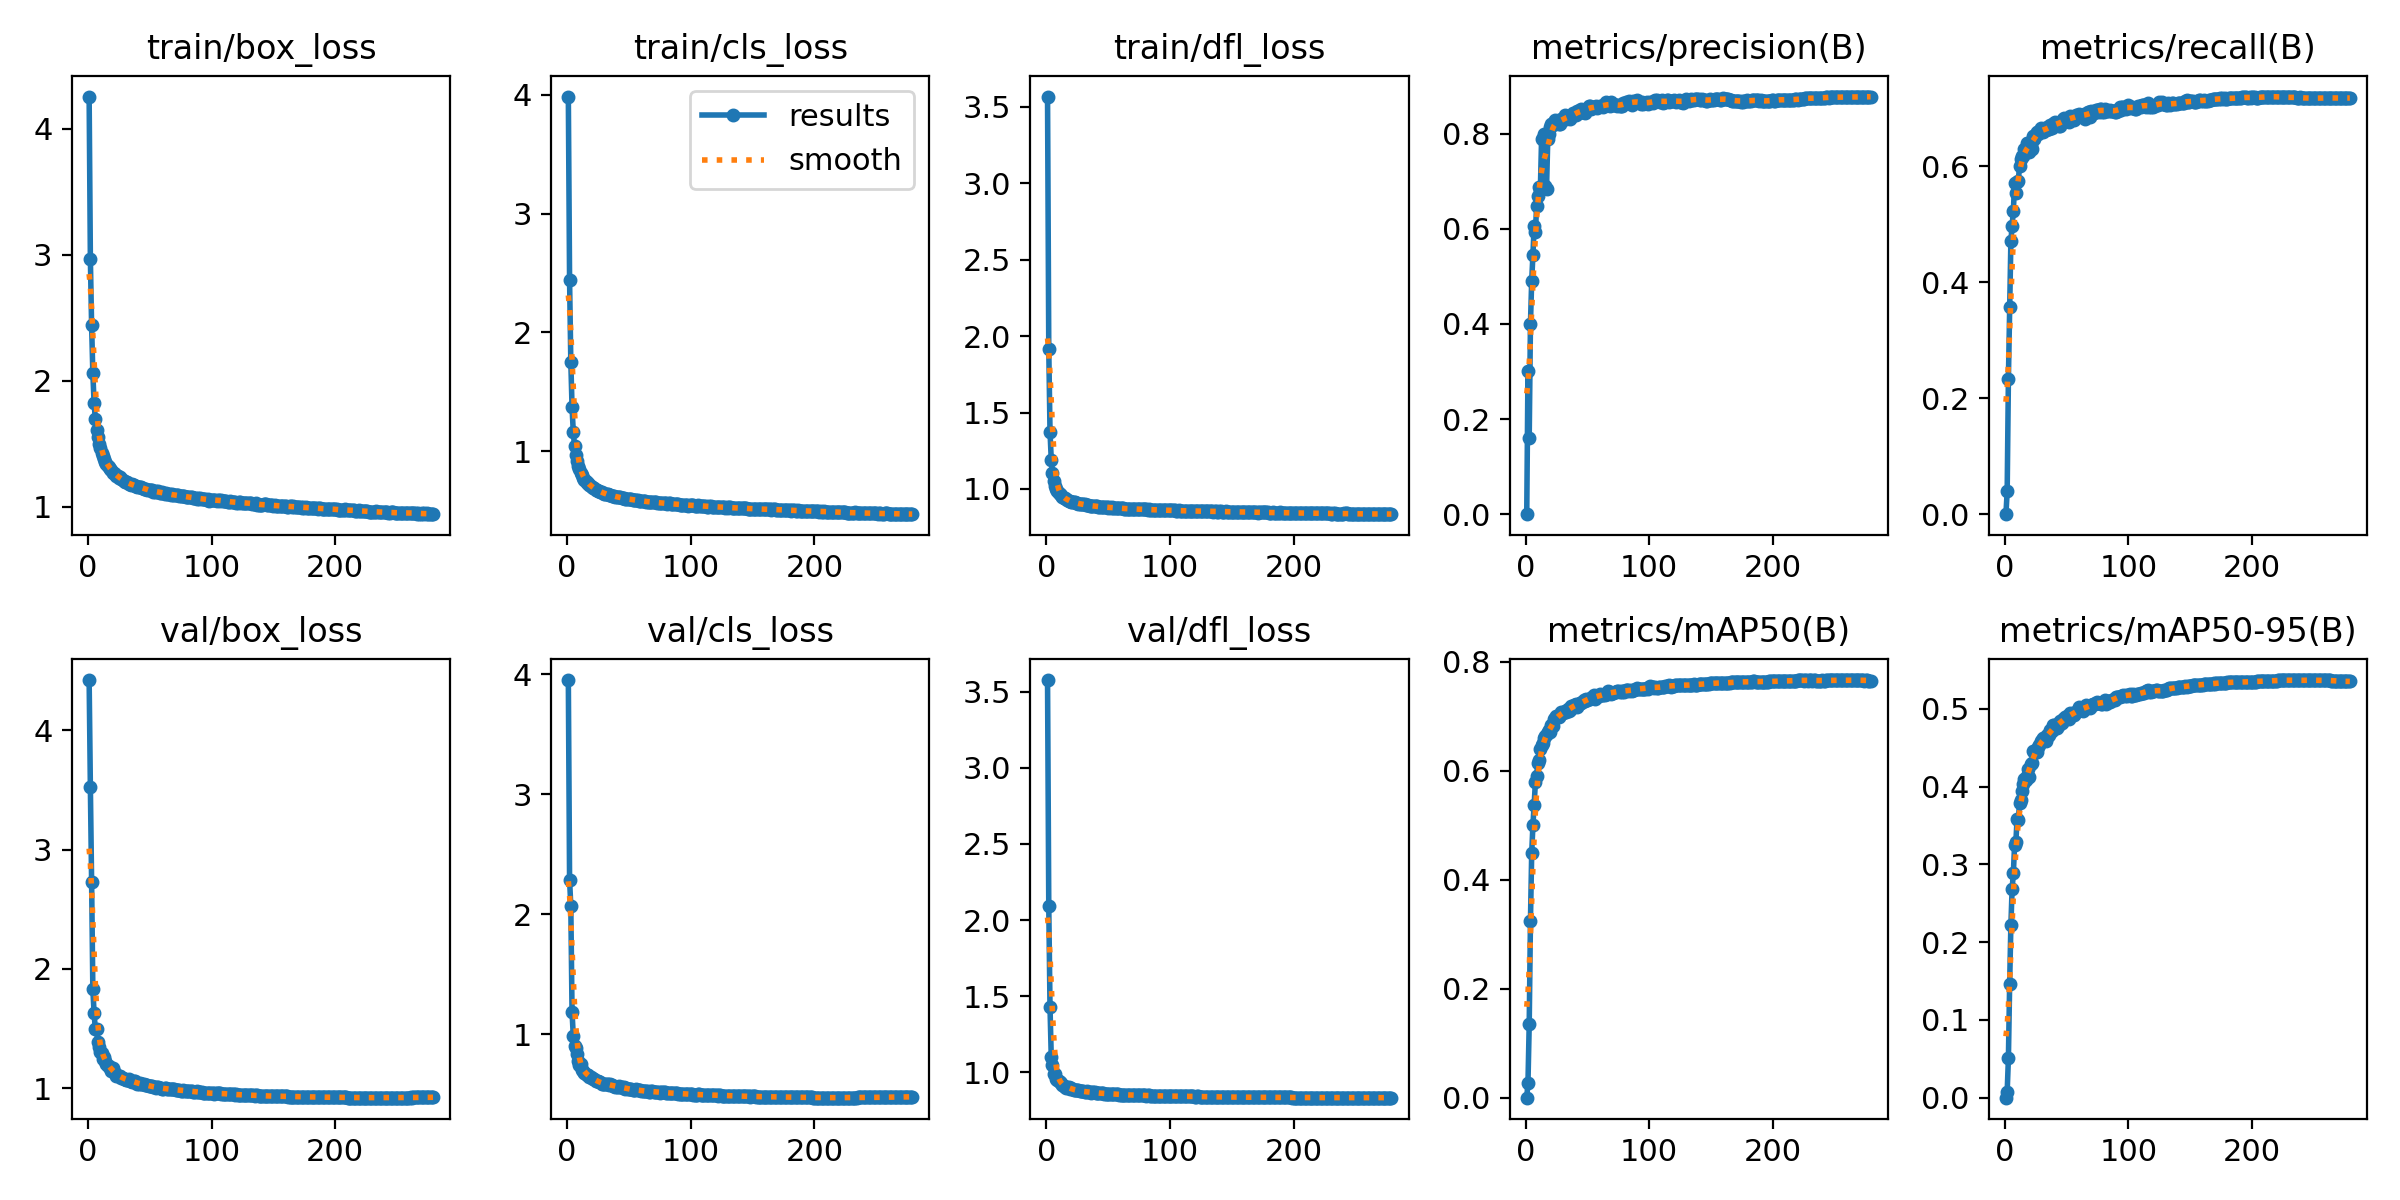

The file beside this chart, header and first rows:
epoch, time, train/box_loss, train/cls_loss, train/dfl_loss, metrics/precision(B), metrics/recall(B), metrics/mAP50(B), metrics/mAP50-95(B), val/box_loss, val/cls_loss, val/dfl_loss, lr/pg0, lr/pg1, lr/pg2
1, 28.32, 4.254, 3.984, 3.567, 0, 0, 0, 0, 4.419, 3.95, 3.577, 0.003291, 0.003291, 0.07038
2, 46.05, 2.963, 2.441, 1.913, 0.3, 0.03911, 0.02734, 0.00754, 3.52, 2.284, 2.089, 0.006624, 0.006624, 0.04038
3, 67.53, 2.438, 1.752, 1.376, 0.1602, 0.2337, 0.1344, 0.05082, 2.728, 2.068, 1.429, 0.009956, 0.009956, 0.01038
4, 85.72, 2.058, 1.372, 1.193, 0.3998, 0.3571, 0.3233, 0.1464, 1.829, 1.182, 1.102, 0.009998, 0.009998, 0.009998
5, 103.4, 1.822, 1.16, 1.102, 0.4901, 0.4712, 0.4482, 0.2225, 1.632, 0.9836, 1.047, 0.009996, 0.009996, 0.009996
6, 121.2, 1.694, 1.044, 1.05, 0.5454, 0.4976, 0.5003, 0.2684, 1.496, 0.9031, 0.9908, 0.009993, 0.009993, 0.009993
7, 138.9, 1.608, 0.967, 1.022, 0.6057, 0.5234, 0.5378, 0.2886, 1.493, 0.8852, 0.9894, 0.00999, 0.00999, 0.00999
8, 156.5, 1.553, 0.9191, 1.002, 0.5923, 0.5703, 0.5792, 0.3251, 1.389, 0.8327, 0.9563, 0.009987, 0.009987, 0.009987
9, 174.5, 1.495, 0.8741, 0.9889, 0.6486, 0.5538, 0.5905, 0.3281, 1.343, 0.7789, 0.95, 0.009983, 0.009983, 0.009983
10, 192.2, 1.463, 0.8473, 0.9748, 0.669, 0.573, 0.6138, 0.3579, 1.305, 0.7379, 0.9401, 0.009978, 0.009978, 0.009978
11, 210.2, 1.424, 0.8155, 0.9656, 0.6868, 0.5754, 0.6192, 0.3567, 1.3, 0.7466, 0.9353, 0.009973, 0.009973, 0.009973
12, 228.4, 1.4, 0.7973, 0.9574, 0.6813, 0.5998, 0.6404, 0.379, 1.25, 0.6976, 0.926, 0.009967, 0.009967, 0.009967
13, 246.4, 1.379, 0.7787, 0.9489, 0.7892, 0.6125, 0.6478, 0.3821, 1.264, 0.6885, 0.9187, 0.009961, 0.009961, 0.009961
14, 264.2, 1.357, 0.7627, 0.9422, 0.7901, 0.6176, 0.6512, 0.3938, 1.232, 0.6763, 0.9085, 0.009954, 0.009954, 0.009954
15, 281.8, 1.337, 0.7488, 0.9384, 0.7988, 0.6182, 0.6604, 0.4038, 1.206, 0.667, 0.9041, 0.009947, 0.009947, 0.009947
16, 299.3, 1.325, 0.7376, 0.9321, 0.6905, 0.6303, 0.6643, 0.4095, 1.187, 0.6567, 0.8973, 0.009939, 0.009939, 0.009939
17, 317.2, 1.316, 0.7301, 0.9284, 0.6842, 0.6284, 0.6674, 0.4083, 1.187, 0.6579, 0.9061, 0.009931, 0.009931, 0.009931
18, 335.3, 1.301, 0.7194, 0.924, 0.7884, 0.6399, 0.6715, 0.4136, 1.169, 0.6455, 0.8998, 0.009922, 0.009922, 0.009922
19, 353.2, 1.287, 0.7097, 0.921, 0.7984, 0.6403, 0.6746, 0.4228, 1.149, 0.6399, 0.8925, 0.009912, 0.009912, 0.009912
20, 371.4, 1.27, 0.6971, 0.9155, 0.814, 0.6247, 0.6704, 0.4127, 1.171, 0.6365, 0.8951, 0.009902, 0.009902, 0.009902
21, 389.4, 1.269, 0.6956, 0.9148, 0.8195, 0.6367, 0.6836, 0.4289, 1.138, 0.6256, 0.8881, 0.009892, 0.009892, 0.009892
22, 407.2, 1.258, 0.6876, 0.9143, 0.8181, 0.6305, 0.6828, 0.4304, 1.126, 0.6269, 0.8859, 0.009881, 0.009881, 0.009881
23, 424.7, 1.246, 0.6789, 0.9121, 0.824, 0.6515, 0.6956, 0.4462, 1.107, 0.6083, 0.8807, 0.009869, 0.009869, 0.009869
24, 442.3, 1.243, 0.6762, 0.9072, 0.829, 0.6474, 0.6976, 0.4448, 1.102, 0.6078, 0.8806, 0.009857, 0.009857, 0.009857
25, 459.9, 1.229, 0.6672, 0.9098, 0.8268, 0.6555, 0.7, 0.4446, 1.107, 0.6055, 0.88, 0.009844, 0.009844, 0.009844
26, 477.9, 1.231, 0.6672, 0.9033, 0.8223, 0.6583, 0.7003, 0.4441, 1.106, 0.601, 0.8818, 0.009831, 0.009831, 0.009831
27, 495.4, 1.219, 0.6577, 0.902, 0.8205, 0.6559, 0.6984, 0.4508, 1.089, 0.599, 0.8758, 0.009818, 0.009818, 0.009818
28, 512.8, 1.213, 0.6541, 0.9006, 0.8202, 0.6614, 0.7017, 0.4532, 1.086, 0.5864, 0.8736, 0.009803, 0.009803, 0.009803
29, 530.7, 1.206, 0.6523, 0.8995, 0.8305, 0.6661, 0.7077, 0.4591, 1.078, 0.5817, 0.874, 0.009789, 0.009789, 0.009789
30, 548.7, 1.196, 0.6441, 0.8995, 0.8315, 0.6651, 0.7056, 0.4595, 1.082, 0.5843, 0.8741, 0.009773, 0.009773, 0.009773
31, 566.8, 1.197, 0.6438, 0.8989, 0.8325, 0.6586, 0.7078, 0.462, 1.071, 0.5854, 0.871, 0.009758, 0.009758, 0.009758
32, 584.4, 1.192, 0.6394, 0.8943, 0.8391, 0.6627, 0.7101, 0.4625, 1.069, 0.5844, 0.8703, 0.009741, 0.009741, 0.009741
33, 601.8, 1.183, 0.6375, 0.8952, 0.8314, 0.6625, 0.7075, 0.4587, 1.079, 0.5824, 0.8758, 0.009725, 0.009725, 0.009725
34, 619.3, 1.177, 0.6306, 0.8942, 0.8364, 0.6674, 0.713, 0.4664, 1.059, 0.5741, 0.8692, 0.009707, 0.009707, 0.009707
35, 637.5, 1.175, 0.6292, 0.8906, 0.8324, 0.6635, 0.7094, 0.4656, 1.061, 0.5798, 0.869, 0.00969, 0.00969, 0.00969
36, 654.9, 1.176, 0.628, 0.89, 0.8311, 0.6639, 0.711, 0.4659, 1.057, 0.575, 0.8649, 0.009671, 0.009671, 0.009671
37, 672.7, 1.171, 0.6267, 0.8898, 0.8348, 0.6703, 0.719, 0.4722, 1.059, 0.5659, 0.8683, 0.009652, 0.009652, 0.009652
38, 691, 1.165, 0.6225, 0.8899, 0.8436, 0.6656, 0.7166, 0.4709, 1.06, 0.5684, 0.8677, 0.009633, 0.009633, 0.009633
39, 709.1, 1.162, 0.6198, 0.8862, 0.8416, 0.6732, 0.7213, 0.4785, 1.045, 0.5618, 0.8684, 0.009613, 0.009613, 0.009613
40, 726.9, 1.16, 0.6158, 0.887, 0.8414, 0.6752, 0.7213, 0.479, 1.034, 0.5618, 0.8625, 0.009593, 0.009593, 0.009593
41, 744.8, 1.158, 0.6164, 0.8855, 0.8397, 0.6763, 0.7219, 0.4783, 1.037, 0.5605, 0.8631, 0.009572, 0.009572, 0.009572
42, 762.3, 1.156, 0.6141, 0.8849, 0.8466, 0.6709, 0.7178, 0.4752, 1.046, 0.5653, 0.8642, 0.009551, 0.009551, 0.009551
43, 780, 1.156, 0.6121, 0.8843, 0.8443, 0.6742, 0.7225, 0.4798, 1.034, 0.5584, 0.8634, 0.009529, 0.009529, 0.009529
44, 797.6, 1.148, 0.6088, 0.8835, 0.8497, 0.6701, 0.7236, 0.4788, 1.04, 0.5568, 0.8616, 0.009507, 0.009507, 0.009507
45, 815.2, 1.141, 0.6061, 0.8838, 0.8507, 0.6686, 0.7234, 0.4837, 1.035, 0.5495, 0.8602, 0.009484, 0.009484, 0.009484
46, 833.2, 1.139, 0.6036, 0.8805, 0.8462, 0.6786, 0.7262, 0.4816, 1.032, 0.5552, 0.8623, 0.00946, 0.00946, 0.00946
47, 851.4, 1.137, 0.6027, 0.8823, 0.8478, 0.6807, 0.7295, 0.487, 1.027, 0.5452, 0.8601, 0.009437, 0.009437, 0.009437
48, 869.2, 1.13, 0.5989, 0.8804, 0.844, 0.683, 0.7283, 0.4867, 1.028, 0.5474, 0.8598, 0.009412, 0.009412, 0.009412
49, 887.4, 1.131, 0.5995, 0.8805, 0.8493, 0.6792, 0.7308, 0.4897, 1.022, 0.5453, 0.8597, 0.009388, 0.009388, 0.009388
50, 905.5, 1.131, 0.5984, 0.8787, 0.8519, 0.6803, 0.7296, 0.491, 1.017, 0.5379, 0.8588, 0.009363, 0.009363, 0.009363
51, 923.4, 1.133, 0.5977, 0.8802, 0.8584, 0.6815, 0.7308, 0.488, 1.021, 0.5413, 0.8589, 0.009337, 0.009337, 0.009337
52, 940.8, 1.128, 0.5964, 0.8781, 0.8581, 0.6771, 0.7311, 0.4873, 1.019, 0.5401, 0.8599, 0.009311, 0.009311, 0.009311
53, 958.4, 1.119, 0.5916, 0.879, 0.8521, 0.6865, 0.734, 0.4947, 1.012, 0.5341, 0.8566, 0.009284, 0.009284, 0.009284
54, 976, 1.118, 0.5882, 0.8767, 0.8529, 0.6834, 0.7351, 0.4939, 1.008, 0.5343, 0.8561, 0.009257, 0.009257, 0.009257
55, 993.3, 1.12, 0.59, 0.8757, 0.8552, 0.6842, 0.7387, 0.495, 1.007, 0.5337, 0.8554, 0.009229, 0.009229, 0.009229
56, 1011, 1.118, 0.5898, 0.8761, 0.8564, 0.6801, 0.7312, 0.4922, 1.009, 0.5386, 0.8561, 0.009201, 0.009201, 0.009201
57, 1029, 1.123, 0.5915, 0.8734, 0.8582, 0.6842, 0.7348, 0.4943, 1.009, 0.5301, 0.8561, 0.009173, 0.009173, 0.009173
58, 1047, 1.109, 0.5828, 0.8749, 0.8542, 0.6887, 0.736, 0.4963, 1.005, 0.5307, 0.8542, 0.009144, 0.009144, 0.009144
59, 1065, 1.111, 0.5831, 0.8746, 0.8569, 0.6857, 0.7368, 0.4978, 1.005, 0.5295, 0.8533, 0.009115, 0.009115, 0.009115
60, 1082, 1.113, 0.5841, 0.8733, 0.8581, 0.6909, 0.7411, 0.5027, 0.9979, 0.5243, 0.8526, 0.009085, 0.009085, 0.009085
... 219 more rows
